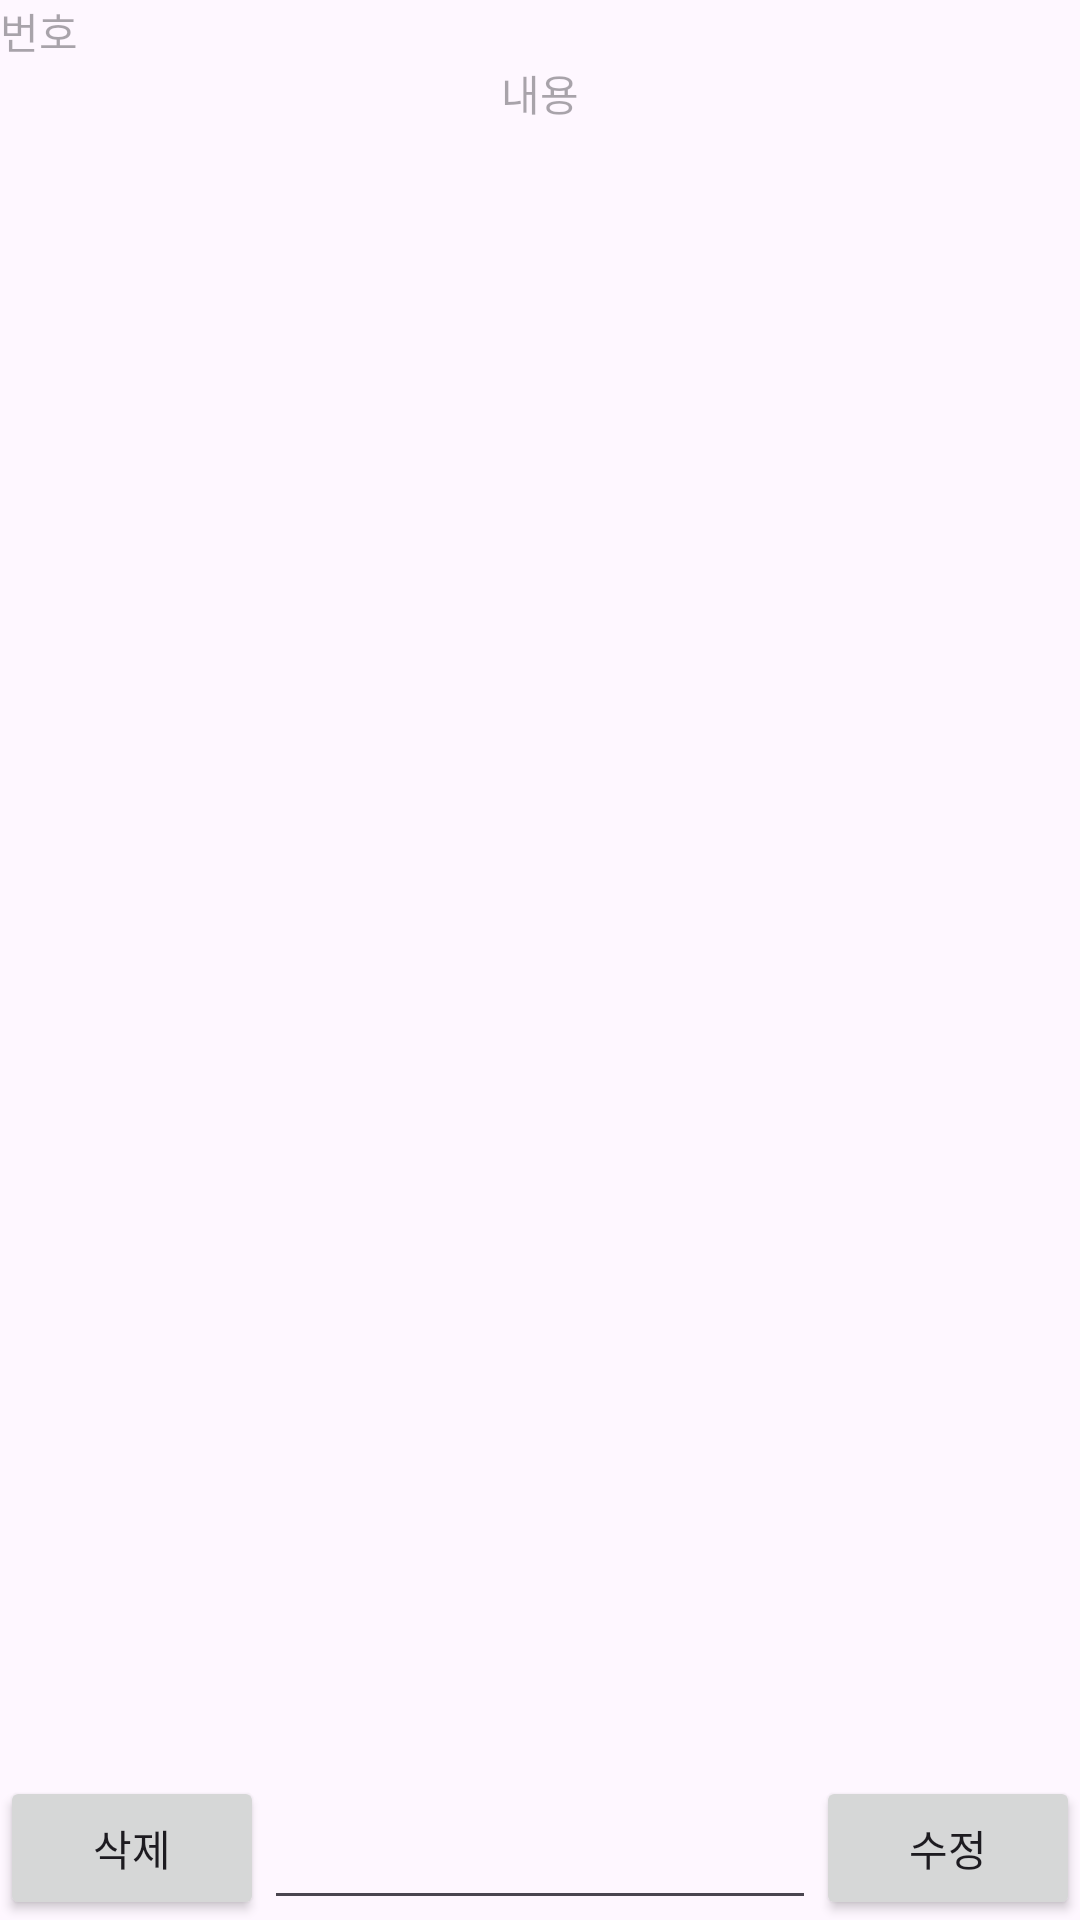

Reconstruct the res/layout file that produces this screen, plus the resources it refers to.
<!-- AndroidManifest.xml: application theme Theme.Login_0919 -->
<!-- res/layout/item.xml -->
<?xml version="1.0" encoding="utf-8"?>
<androidx.constraintlayout.widget.ConstraintLayout xmlns:android="http://schemas.android.com/apk/res/android"
    xmlns:app="http://schemas.android.com/apk/res-auto"
    android:layout_width="match_parent"
    android:layout_height="match_parent">

    <ScrollView
        android:layout_width="match_parent"
        android:layout_height="0dp"
        app:layout_constraintBottom_toTopOf="@+id/item_edit"
        app:layout_constraintTop_toTopOf="parent">

        <LinearLayout
            android:layout_width="match_parent"
            android:layout_height="wrap_content"
            android:orientation="vertical">

            <TextView
                android:id="@+id/item_text_number"
                android:layout_width="wrap_content"
                android:layout_height="wrap_content"
                android:hint="번호"
                android:textColor="@color/black" />

            <TextView
                android:id="@+id/item_text_content"
                android:layout_width="match_parent"
                android:layout_height="wrap_content"
                android:gravity="center"
                android:hint="내용"
                android:textColor="@color/black" />
        </LinearLayout>
    </ScrollView>

    <Button
        android:id="@+id/item_but_delete"
        android:layout_width="wrap_content"
        android:layout_height="wrap_content"
        android:text="삭제"
        app:layout_constraintBottom_toBottomOf="parent"
        app:layout_constraintStart_toStartOf="parent" />

    <EditText
        android:id="@+id/item_edit"
        android:layout_width="0dp"
        android:layout_height="wrap_content"
        android:textSize="20dp"
        app:layout_constraintBottom_toBottomOf="parent"
        app:layout_constraintEnd_toStartOf="@+id/item_but_update"
        app:layout_constraintStart_toEndOf="@+id/item_but_delete" />

    <Button
        android:id="@+id/item_but_update"
        android:layout_width="wrap_content"
        android:layout_height="wrap_content"
        android:text="수정"
        app:layout_constraintBottom_toBottomOf="parent"
        app:layout_constraintEnd_toEndOf="parent" />
</androidx.constraintlayout.widget.ConstraintLayout>
<!-- resources referenced by this layout -->
<resources>
  <style name="Theme.Login_0919" parent="Base.Theme.Login_0919" />
  <style name="Base.Theme.Login_0919" parent="Theme.Material3.DayNight.NoActionBar">
          
          
      </style>
  <!-- not gathered from this repository: default colours our renderer supplied (Android Studio template values) -->
  <color name="black">#FF000000</color>
</resources>
